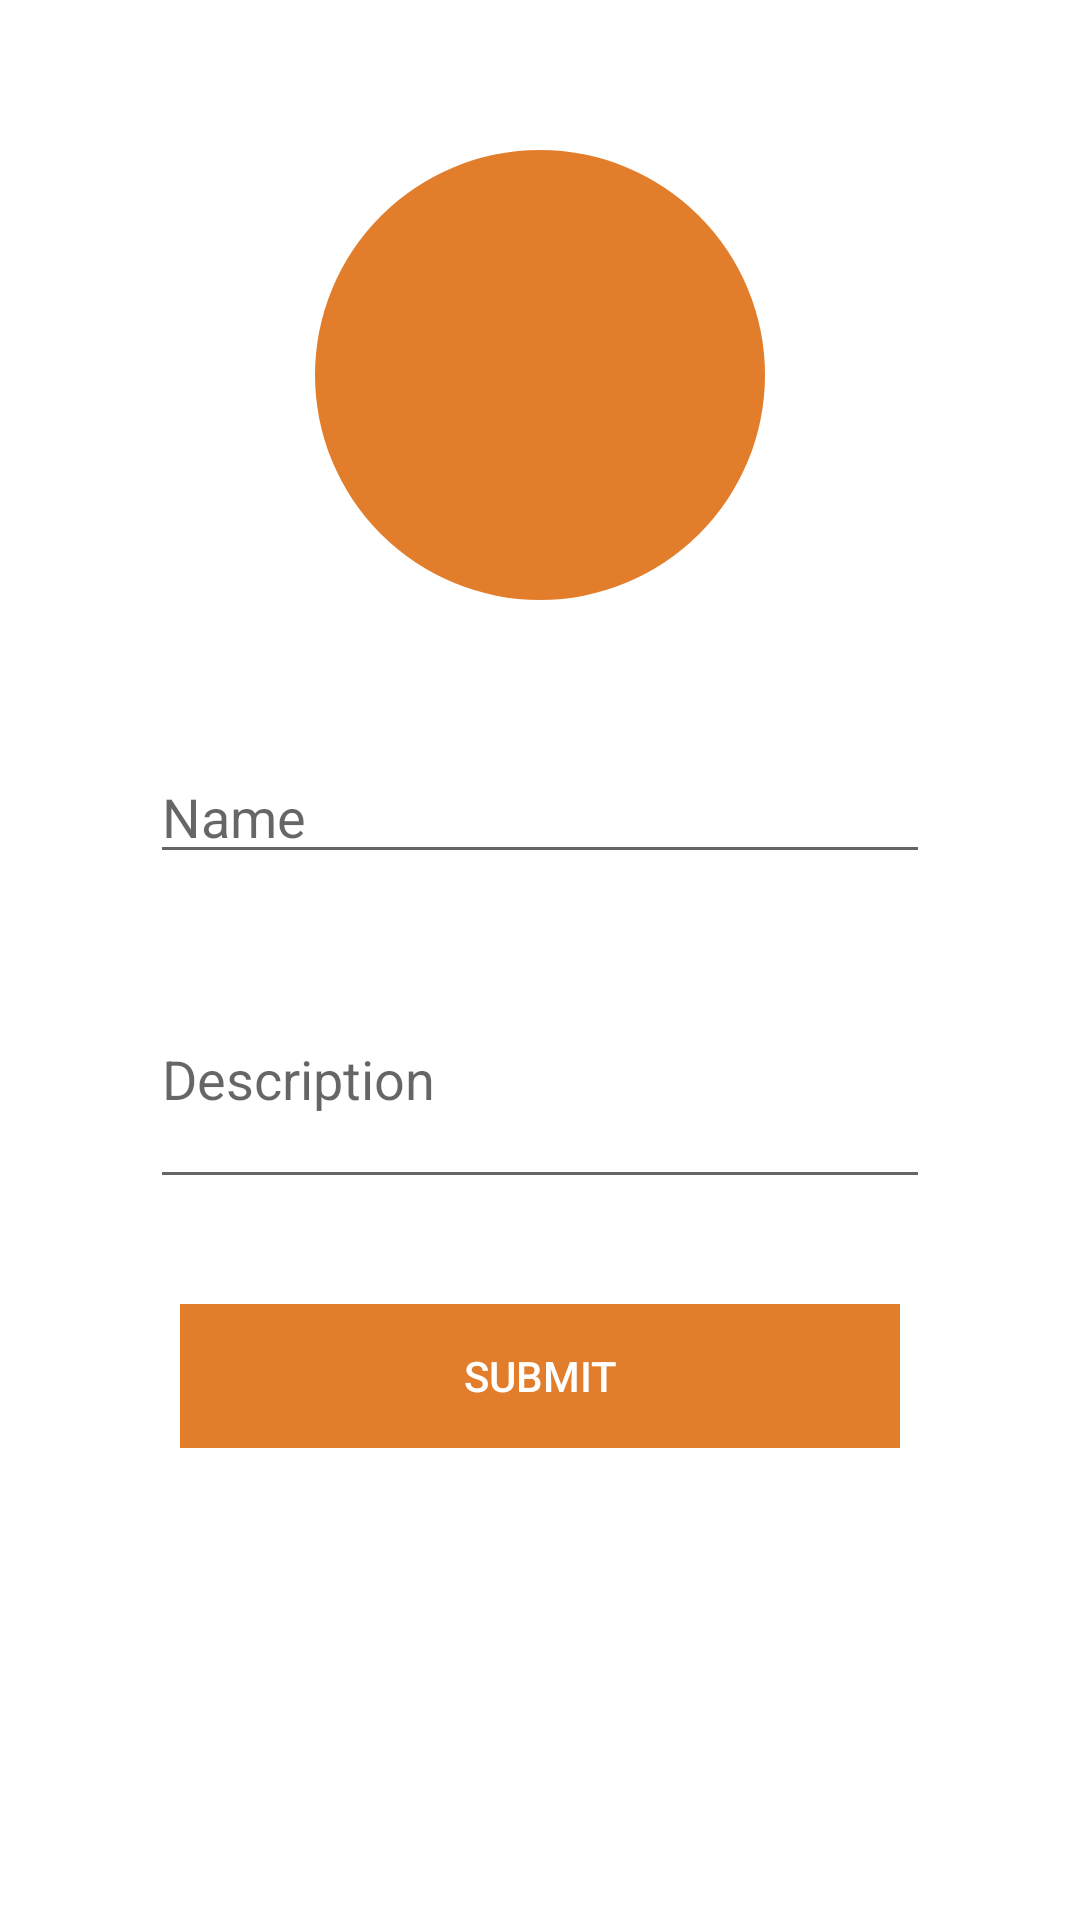

Here is an Android app screen rendered from its layout file. Give the layout XML and the strings, colors and styles it references.
<!-- AndroidManifest.xml: application theme AppTheme -->
<!-- res/layout/fragment_contribute.xml -->
<LinearLayout xmlns:android="http://schemas.android.com/apk/res/android"
    xmlns:tools="http://schemas.android.com/tools"
    android:layout_width="match_parent"
    android:layout_height="match_parent"
    android:layout_alignParentTop="true"
    android:layout_centerHorizontal="true"
    android:orientation="vertical"
    android:paddingBottom="0px"
    android:paddingLeft="0px"
    android:paddingRight="0px"
    android:paddingTop="0px"
    android:weightSum="1.0"
    tools:context=".Contribute">

    <LinearLayout
        android:layout_width="wrap_content"
        android:layout_height="wrap_content"
        android:layout_gravity="center"
        android:layout_marginTop="50dp"
        >

        <ImageButton
            android:layout_width="150dp"
            android:layout_height="150dp"
            android:background="@drawable/camera_button"
            android:src="@drawable/ic_action_photo"
            android:id="@+id/cam"
            android:onClick="_takePhoto"/>


    </LinearLayout>
    <LinearLayout
        android:layout_width="fill_parent"
        android:layout_height="wrap_content"
        android:layout_gravity="center_horizontal"
        android:layout_marginTop="50dp"
        android:layout_marginLeft="50dp"
        android:layout_marginRight="50dp"
        >
        <EditText
            android:layout_width="fill_parent"
            android:layout_height="wrap_content"
            android:hint="@string/name"
            android:id="@+id/name"
            android:inputType="textCapWords"
            />
    </LinearLayout>
    <LinearLayout
        android:layout_width="fill_parent"
        android:layout_height="wrap_content"
        android:layout_gravity="center_horizontal"
        android:layout_marginTop="25dp"
        android:layout_marginLeft="50dp"
        android:layout_marginRight="50dp"
        >
        <EditText
            android:layout_width="fill_parent"
            android:layout_height="wrap_content"
            android:hint="@string/desc"
            android:id="@+id/desc"
            android:lines="3"
            />
    </LinearLayout>
    <LinearLayout
        android:layout_width="fill_parent"
        android:layout_height="wrap_content"
        android:layout_gravity="center_horizontal"
        android:layout_marginTop="35dp"
        android:layout_marginLeft="60dp"
        android:layout_marginRight="60dp"
        >
        <Button
            android:layout_width="fill_parent"
            android:layout_height="wrap_content"
            android:background="#e27d2b"
            android:text="@string/submit"
            android:textColor="#FFF"
            style="?android:attr/borderlessButtonStyle"
            android:id="@+id/submitButton"
            android:onClick="_submit"
            />
    </LinearLayout>


</LinearLayout>
<!-- resources referenced by this layout -->
<resources>
  <!-- drawable camera_button (drawable) -->
  <?xml version="1.0" encoding="utf-8"?>
  <shape xmlns:android="http://schemas.android.com/apk/res/android"
      android:shape="oval">
      <solid android:color="#e27d2b"/>
  </shape>
  <string name="desc">Description</string>
  <string name="name">Name</string>
  <string name="submit">Submit</string>
</resources>
